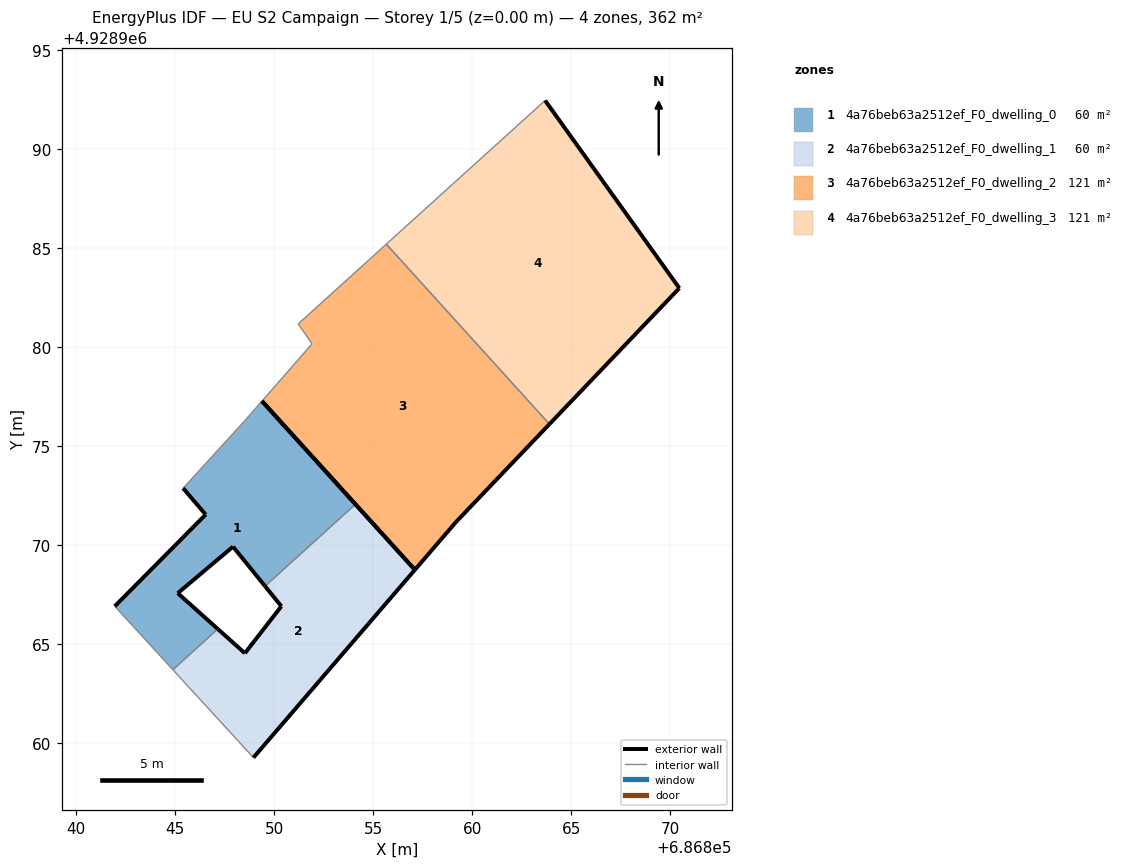
=== STOREY PLAN SPEC (per zone: floor XY polygon, exterior-wall plan segments, windows/doors) ===
zone 1: 4a76beb63a2512ef_F0_dwelling_0  (60.3 m²)
  floor: (686849.55, 4928967.93) (686854.11, 4928972.06) (686849.39, 4928977.27) (686848.51, 4928976.26) (686845.41, 4928972.87) (686846.55, 4928971.54) (686841.96, 4928966.91) (686844.89, 4928963.71) (686847.16, 4928965.77) (686845.14, 4928967.57) (686847.93, 4928969.92)
  exterior wall: (686849.39, 4928977.27) – (686854.11, 4928972.06)  [7.0 m]
  exterior wall: (686849.55, 4928967.93) – (686847.93, 4928969.92)  [2.6 m]
  exterior wall: (686847.93, 4928969.92) – (686845.14, 4928967.57)  [3.6 m]
  exterior wall: (686845.14, 4928967.57) – (686847.16, 4928965.77)  [2.7 m]
  exterior wall: (686841.96, 4928966.91) – (686846.55, 4928971.54)  [6.5 m]
  exterior wall: (686846.55, 4928971.54) – (686845.41, 4928972.87)  [1.8 m]
  interior walls: 5
zone 2: 4a76beb63a2512ef_F0_dwelling_1  (60.3 m²)
  floor: (686848.96, 4928959.27) (686857.11, 4928968.75) (686854.11, 4928972.06) (686849.55, 4928967.93) (686850.37, 4928966.91) (686848.53, 4928964.54) (686847.16, 4928965.77) (686844.89, 4928963.71)
  exterior wall: (686848.53, 4928964.54) – (686850.37, 4928966.91)  [3.0 m]
  exterior wall: (686850.37, 4928966.91) – (686849.55, 4928967.93)  [1.3 m]
  exterior wall: (686854.11, 4928972.06) – (686857.11, 4928968.75)  [4.5 m]
  exterior wall: (686857.11, 4928968.75) – (686848.96, 4928959.27)  [12.5 m]
  exterior wall: (686847.16, 4928965.77) – (686848.53, 4928964.54)  [1.8 m]
  interior walls: 3
zone 3: 4a76beb63a2512ef_F0_dwelling_2  (120.6 m²)
  floor: (686859.19, 4928971.17) (686863.90, 4928976.11) (686855.67, 4928985.19) (686851.22, 4928981.17) (686851.92, 4928980.16) (686849.39, 4928977.27) (686857.11, 4928968.75)
  exterior wall: (686859.19, 4928971.17) – (686857.11, 4928968.75)  [3.2 m]
  exterior wall: (686857.11, 4928968.75) – (686849.39, 4928977.27)  [11.5 m]
  exterior wall: (686863.90, 4928976.11) – (686859.19, 4928971.17)  [6.8 m]
  interior walls: 4
zone 4: 4a76beb63a2512ef_F0_dwelling_3  (120.6 m²)
  floor: (686863.90, 4928976.11) (686870.46, 4928982.97) (686863.68, 4928992.45) (686855.67, 4928985.19)
  exterior wall: (686863.68, 4928992.45) – (686870.46, 4928982.97)  [11.6 m]
  exterior wall: (686870.46, 4928982.97) – (686863.90, 4928976.11)  [9.5 m]
  interior walls: 2

=== DERIVED (storey summary) ===
Building: EU S2 Campaign
Storey: 1 of 5  (floor level z = 0.00 m)
Storey gross floor area: 361.7 m²
Zones on this storey: 4
  - 4a76beb63a2512ef_F0_dwelling_0: floor 60.3 m²; exterior wall 24.2 m (72.7 m²); WWR 0.0%
  - 4a76beb63a2512ef_F0_dwelling_1: floor 60.3 m²; exterior wall 23.1 m (69.3 m²); WWR 0.0%
  - 4a76beb63a2512ef_F0_dwelling_2: floor 120.6 m²; exterior wall 21.5 m (64.5 m²); WWR 0.0%
  - 4a76beb63a2512ef_F0_dwelling_3: floor 120.6 m²; exterior wall 21.1 m (63.4 m²); WWR 0.0%
Zone adjacency (shared interzone walls):
  - 4a76beb63a2512ef_F0_dwelling_0 ↔ 4a76beb63a2512ef_F0_dwelling_1
  - 4a76beb63a2512ef_F0_dwelling_2 ↔ 4a76beb63a2512ef_F0_dwelling_3